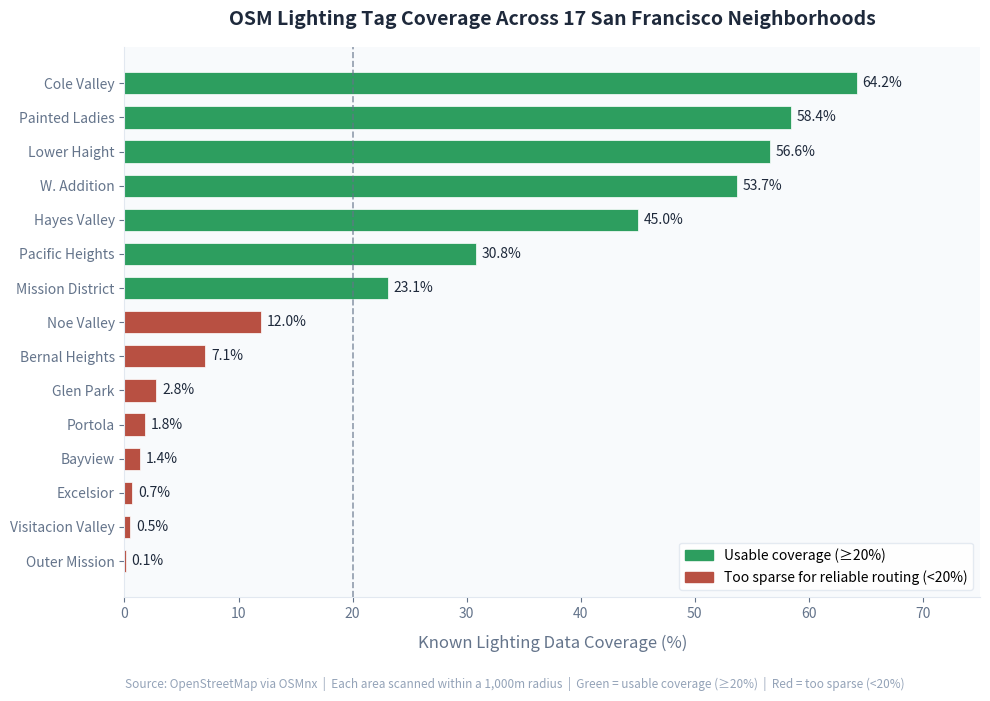

Write the Python code that produced this figure.
import matplotlib.pyplot as plt
import matplotlib.patches as mpatches
import pandas as pd

data = {
    "Neighborhood": [
        "Cole Valley",
        "Painted Ladies",
        "Lower Haight",
        "W. Addition",
        "Hayes Valley",
        "Pacific Heights",
        "Mission District",
        "Noe Valley",
        "Bernal Heights",
        "Glen Park",
        "Portola",
        "Bayview",
        "Excelsior",
        "Visitacion Valley",
        "Outer Mission",
    ],
    "Coverage (%)": [
        64.2, 58.4, 56.6, 53.7, 45.0,
        30.8, 23.1, 12.0, 7.1,
        2.8, 1.8, 1.4, 0.7, 0.5, 0.1
    ]
}

df = pd.DataFrame(data)

df = df.sort_values("Coverage (%)", ascending=True).reset_index(drop=True)

THRESHOLD = 20.0

colors = ["#2D9E5F" if val >= THRESHOLD else "#B85042"
          for val in df["Coverage (%)"]]

fig, ax = plt.subplots(figsize=(10, 7))


bars = ax.barh(
    df["Neighborhood"],
    df["Coverage (%)"],
    color=colors,
    edgecolor="white",
    linewidth=0.5,
    height=0.65
)

#add the percentage value as a label at the end of each bar
for bar, val in zip(bars, df["Coverage (%)"]):
    ax.text(
        bar.get_width() + 0.5,   # just past the end of the bar
        bar.get_y() + bar.get_height() / 2,  # vertically centered
        f"{val:.1f}%",
        va="center", ha="left",
        fontsize=10, color="#1E293B"
    )

ax.axvline(
    x=THRESHOLD,
    color="#64748B",
    linestyle="--",
    linewidth=1.2,
    alpha=0.7,
    label=f"{THRESHOLD}% threshold"
)

ax.set_xlabel("Known Lighting Data Coverage (%)", fontsize=12, color="#64748B", labelpad=10)
ax.set_title(
    "OSM Lighting Tag Coverage Across 17 San Francisco Neighborhoods",
    fontsize=14, fontweight="bold", color="#1E293B", pad=16
)

fig.text(
    0.13, 0.01,
    "Source: OpenStreetMap via OSMnx  |  Each area scanned within a 1,000m radius  |  "
    "Green = usable coverage (≥20%)  |  Red = too sparse (<20%)",
    fontsize=8.5, color="#94A3B8"
)

ax.set_facecolor("#F8FAFC")
fig.patch.set_facecolor("white")
ax.spines["top"].set_visible(False)
ax.spines["right"].set_visible(False)
ax.spines["left"].set_color("#E2E8F0")
ax.spines["bottom"].set_color("#E2E8F0")
ax.tick_params(colors="#64748B", labelsize=10)
ax.set_xlim(0, 75)  # leave room for the labels past the bars

green_patch = mpatches.Patch(color="#2D9E5F", label="Usable coverage (≥20%)")
red_patch   = mpatches.Patch(color="#B85042", label="Too sparse for reliable routing (<20%)")
ax.legend(
    handles=[green_patch, red_patch],
    loc="lower right",
    fontsize=10,
    framealpha=0.9,
    edgecolor="#E2E8F0"
)

plt.tight_layout(rect=[0, 0.04, 1, 1])
plt.savefig("neighborhood_coverage.png", dpi=200, bbox_inches="tight")
print("Saved neighborhood_coverage.png")
plt.show()
